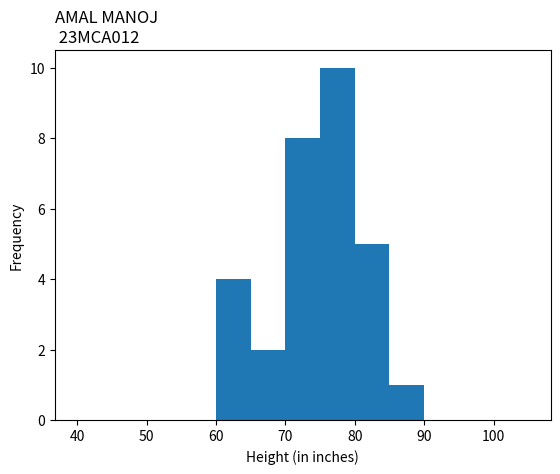

The matplotlib source for this figure:
import matplotlib.pyplot as plt
import numpy as np
x = np.random.normal([61, 63, 64, 66, 68, 69, 71, 71.5, 72, 72.5, 73, 73.5, 74,
74.5, 76, 76.2, 76.5, 77, 77.5, 78, 78.5, 79, 79.2, 80, 81, 82, 83, 84, 85, 87])
plt.hist(x, bins=range(40,110,5), )
plt.title('Cherry tree heights',loc='left')
plt.title('AMAL MANOJ \n 23MCA012', loc='left')
plt.xlabel('Height (in inches)')
plt.ylabel('Frequency')
plt.show()